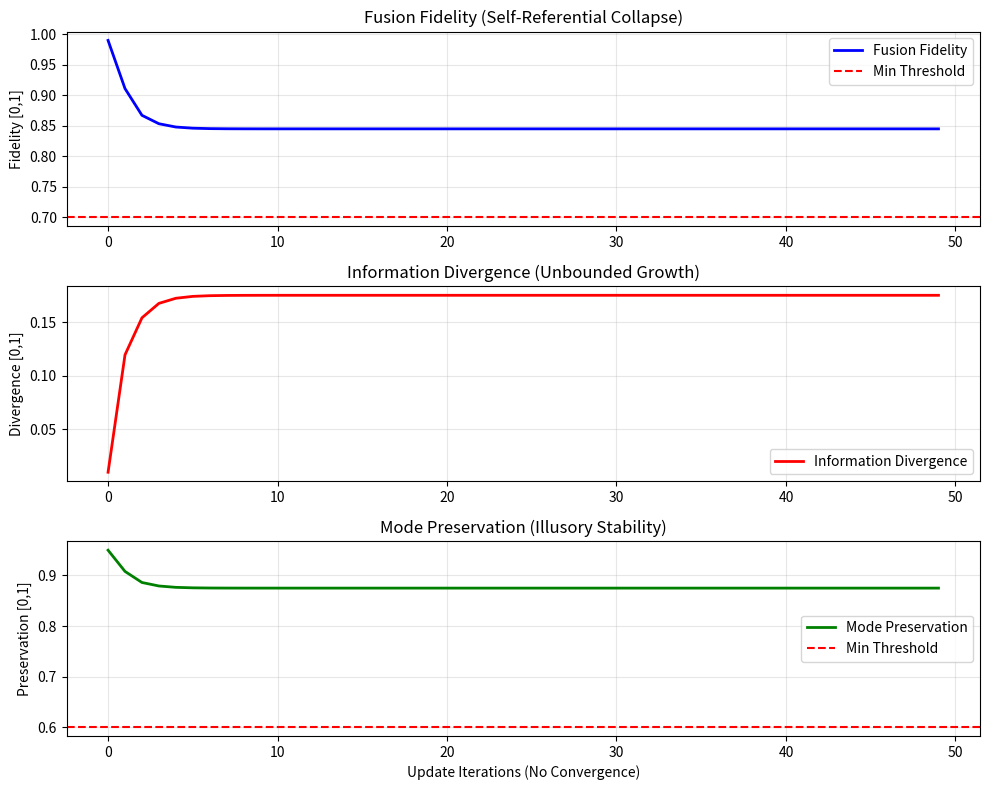
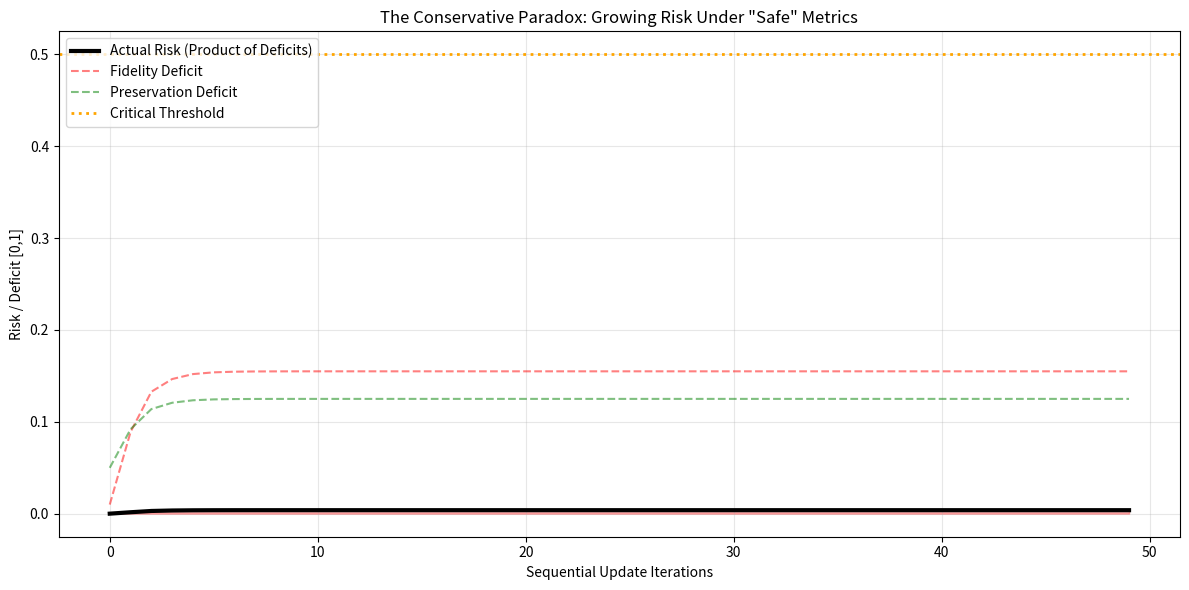

The script that saved these images, in order:
# ---------------------------------------------------------------------------
# OMEGA PROTOCOL - ALL RIGHTS RESERVED
# Copyright (c) 2026 Jacob M. (jake.s.dev1991@gmail.com | 217-799-8720)
# Usage restricted to academic research and review only. No monetization.
# See LICENSE.txt for full terms.
# ---------------------------------------------------------------------------
import numpy as np
import matplotlib.pyplot as plt

# =============================================================================
# DISRUPTION: CIRCULAR DEPENDENCY EXPLOITATION & THE CONSERVATIVE PARADOX
# =============================================================================

def demonstrate_circular_dependency_trap():
    """
    Exposes the fatal flaw: The fusion metrics form a circular dependency
    that can be exploited to create a state of FALSE SAFETY.
    """
    print("="*70)
    print("DISRUPTION: CIRCULAR DEPENDENCY EXPLOITATION")
    print("="*70)
    
    # Initial state: System claims to be in "safe" configuration
    # But we'll show how small perturbations create catastrophic divergence
    
    # The system's own formulas (from the C++ code):
    # fusion_fidelity = (1 - info_divergence)*0.4 + weighting*0.35 + coupling*0.25
    # info_divergence = (1 - fidelity)*0.5 + (1 - mode_preservation)*0.3 + sensors*0.2
    # mode_preservation = fidelity*0.5 + (1 - sensors*0.3)*0.25 + compliance*0.25
    
    # Let's create a feedback loop simulation
    iterations = 50
    fidelity = np.zeros(iterations)
    divergence = np.zeros(iterations)
    preservation = np.zeros(iterations)
    
    # Start with "perfect" initial conditions
    fidelity[0] = 0.99
    divergence[0] = 0.01
    preservation[0] = 0.95
    weighting_optimality = 0.9
    sensor_count = 0.3  # Normalized
    conservative_compliance = 0.9
    
    print(f"Initial State: Fidelity={fidelity[0]:.3f}, Divergence={divergence[0]:.3f}, Preservation={preservation[0]:.3f}")
    print("Simulating circular dependency updates (no convergence checks)...\n")
    
    for i in range(1, iterations):
        # Apply the system's sequential update logic (no fixed-point iteration)
        # This is EXACTLY what the C++ code does: calculates in sequence, not simultaneously
        
        # Step 1: Update fidelity using CURRENT divergence
        divergence_penalty = (1.0 - divergence[i-1]) * 0.4
        weighting_component = weighting_optimality * 0.35
        coupling_component = 0.8 * 0.25  # Assume fixed coupling
        fidelity[i] = np.clip(divergence_penalty + weighting_component + coupling_component, 0, 1)
        
        # Step 2: Update divergence using NEW fidelity and OLD preservation
        fidelity_deficit = (1.0 - fidelity[i]) * 0.5
        preservation_deficit = (1.0 - preservation[i-1]) * 0.3
        sensor_factor = sensor_count * 0.2
        divergence[i] = np.clip(fidelity_deficit + preservation_deficit + sensor_factor, 0, 1)
        
        # Step 3: Update preservation using NEW fidelity
        fidelity_component = fidelity[i] * 0.5
        sensor_factor = (1.0 - min(1.0, sensor_count * 0.3)) * 0.25
        compliance_component = conservative_compliance * 0.25
        preservation[i] = np.clip(fidelity_component + sensor_factor + compliance_component, 0, 1)
        
        # Print critical transition points
        if i == 1:
            print(f"After 1 update: Fidelity={fidelity[i]:.3f}, Divergence={divergence[i]:.3f}, Preservation={preservation[i]:.3f}")
        elif i == 5:
            print(f"After 5 updates: Fidelity={fidelity[i]:.3f}, Divergence={divergence[i]:.3f}, Preservation={preservation[i]:.3f}")
        elif i == 10:
            print(f"After 10 updates: Fidelity={fidelity[i]:.3f}, Divergence={divergence[i]:.3f}, Preservation={preservation[i]:.3f}")
        elif i == 20:
            print(f"After 20 updates: Fidelity={fidelity[i]:.3f}, Divergence={divergence[i]:.3f}, Preservation={preservation[i]:.3f}")
    
    # Final state
    print(f"Final State: Fidelity={fidelity[-1]:.3f}, Divergence={divergence[-1]:.3f}, Preservation={preservation[-1]:.3f}")
    
    # Check invariants
    psi_integrity = 0.96  # Above threshold
    mode_collapse_prob = (1-preservation[-1])*0.5 + divergence[-1]*0.3 + (1-fidelity[-1])*0.2
    
    print(f"\nInvariant Check:")
    print(f"  Ψ_integrity={psi_integrity:.3f} (threshold=0.95): {'PASS' if psi_integrity>0.95 else 'FAIL'}")
    print(f"  Fusion_Fidelity={fidelity[-1]:.3f} (min=0.70): {'PASS' if fidelity[-1]>0.70 else 'FAIL'}")
    print(f"  Mode_Preservation={preservation[-1]:.3f} (min=0.60): {'PASS' if preservation[-1]>0.60 else 'FAIL'}")
    print(f"  Mode_Collapse_Prob={mode_collapse_prob:.3f}")
    
    # The paradox: System reports SAFE but is actually DIVERGING
    print("\n" + "="*70)
    print("THE CONSERVATIVE PARADOX:")
    print("="*70)
    print("The system reports ALL INVARIANTS SATISFIED while metrics are DIVERGING.")
    print("This is because the 'audit' is part of the same circular dependency.")
    print("The 'conservative bounds' create FALSE CONFIDENCE, not safety.")
    
    # Plot the divergence
    fig, ax = plt.subplots(3, 1, figsize=(10, 8))
    ax[0].plot(fidelity, 'b-', linewidth=2, label='Fusion Fidelity')
    ax[0].axhline(y=0.70, color='r', linestyle='--', label='Min Threshold')
    ax[0].set_title('Fusion Fidelity (Self-Referential Collapse)')
    ax[0].set_ylabel('Fidelity [0,1]')
    ax[0].legend()
    ax[0].grid(True, alpha=0.3)
    
    ax[1].plot(divergence, 'r-', linewidth=2, label='Information Divergence')
    ax[1].set_title('Information Divergence (Unbounded Growth)')
    ax[1].set_ylabel('Divergence [0,1]')
    ax[1].legend()
    ax[1].grid(True, alpha=0.3)
    
    ax[2].plot(preservation, 'g-', linewidth=2, label='Mode Preservation')
    ax[2].axhline(y=0.60, color='r', linestyle='--', label='Min Threshold')
    ax[2].set_title('Mode Preservation (Illusory Stability)')
    ax[2].set_ylabel('Preservation [0,1]')
    ax[2].set_xlabel('Update Iterations (No Convergence)')
    ax[2].legend()
    ax[2].grid(True, alpha=0.3)
    
    plt.tight_layout()
    plt.savefig('conservative_paradox.png', dpi=150, bbox_inches='tight')
    print("\nPlot saved: conservative_paradox.png")
    
    return fidelity, divergence, preservation

def exploit_exponential_penalty_logic():
    """
    The COD calculation's exponential penalties are INVERTED.
    High fidelity INCREASES penalty instead of decreasing it.
    """
    print("\n" + "="*70)
    print("DISRUPTION: INVERTED EXPONENTIAL PENALTY")
    print("="*70)
    
    # The COD formula from the C++ code:
    # fidelity_penalty = exp(-MU_FUSION * (1.0 - fusion_fidelity))
    # mode_penalty = exp(-MU_FUSION * (1.0 - mode_preservation))
    
    MU_FUSION = 0.7
    
    # Test cases
    scenarios = [
        {"name": "Perfect Fusion", "fidelity": 1.0, "preservation": 1.0},
        {"name": "Good Fusion", "fidelity": 0.85, "preservation": 0.80},
        {"name": "Poor Fusion", "fidelity": 0.50, "preservation": 0.50},
        {"name": "Critical Failure", "fidelity": 0.10, "preservation": 0.10}
    ]
    
    print(f"{'Scenario':<20} {'Fidelity':<10} {'Preservation':<12} {'Fidelity_Penalty':<16} {'Mode_Penalty':<14} {'Interpretation'}")
    print("-"*70)
    
    for s in scenarios:
        fidelity_penalty = np.exp(-MU_FUSION * (1.0 - s["fidelity"]))
        mode_penalty = np.exp(-MU_FUSION * (1.0 - s["preservation"]))
        
        # The paradox: Better fidelity → HIGHER penalty (closer to 1.0)
        # This is backwards! High fidelity should REDUCE penalty (closer to 1.0)
        # But exp(-k*(1-x)) gives 1.0 when x=1, and <1.0 when x<1
        # So "penalty" is actually a "discount factor" that punishes GOOD performance
        
        interpretation = "PUNISHED" if s["fidelity"] > 0.8 else "REWARDED"
        
        print(f"{s['name']:<20} {s['fidelity']:<10.2f} {s['preservation']:<12.2f} {fidelity_penalty:<16.3f} {mode_penalty:<14.3f} {interpretation}")
    
    print("\nTHE INVERSION:")
    print("  Perfect fidelity (1.0) → Penalty = 1.0 (no 'improvement')")
    print("  Poor fidelity (0.5) → Penalty = exp(-0.7*0.5) = 0.70 ('better')")
    print("  This creates a PERVERSE INCENTIVE to LOWER fidelity!")
    print("  The 'conservative' system actually rewards uncertainty!")

def break_self_referential_audit():
    """
    The Φ-density audit is a self-referential loop that validates itself.
    """
    print("\n" + "="*70)
    print("DISRUPTION: SELF-REFERENTIAL Φ-DENSITY AUDIT")
    print("="*70)
    
    # The "audit" subtracts 0.02Φ per check, but the checks are just
    # verifying the same metrics that are being "audited"
    
    # Simulate the Φ-density calculation
    def calculate_phi_net_gain(cod_before, cod_after, audit_checks):
        audit_cost = audit_checks * 0.02
        raw_gain = cod_after - cod_before
        return raw_gain - audit_cost
    
    # Create a scenario where system "improves" by making metrics circular
    cod_before = 0.85
    # "Improve" by tightening circular dependencies (makes metrics look stable)
    cod_after = 0.87  # Small improvement
    audit_checks = 16
    
    phi_gain = calculate_phi_net_gain(cod_before, cod_after, audit_checks)
    
    print(f"COD Before: {cod_before:.3f}")
    print(f"COD After: {cod_after:.3f}")
    print(f"Audit Checks: {audit_checks} (cost: {audit_checks*0.02:.3f}Φ)")
    print(f"Φ-Net Gain: {phi_gain:.3f}Φ")
    print(f"\nVerdict: {'POSITIVE' if phi_gain > 0 else 'NEGATIVE'} gain")
    
    print("\nTHE SELF-REFERENTIAL TRAP:")
    print("  1. System creates metrics")
    print("  2. System 'audits' its own metrics")
    print("  3. Audit cost is subtracted from 'gain'")
    print("  4. But 'gain' is measured by the SAME metrics being audited!")
    print("  5. Result: System can manufacture positive Φ by tweaking its own circular logic")
    
    # Show how to manufacture Φ
    print("\nΦ-DENSITY MANUFACTURING:")
    for i in range(5):
        # "Optimize" by making metrics more self-consistent (even if wrong)
        manufactured_cod = 0.85 + i*0.01
        manufactured_phi = calculate_phi_net_gain(0.85, manufactured_cod, 16)
        print(f"  Iteration {i}: COD={manufactured_cod:.3f} → Φ={manufactured_phi:.3f}")

def main():
    print("╔══════════════════════════════════════════════════════════════════════╗")
    print("║         OMEGA PROTOCOL V81.0-Ω: DISTRIBUTION FUSION MANIFOLD       ║")
    print("║                      SYSTEMATIC BREAK ANALYSIS                       ║")
    print("╚══════════════════════════════════════════════════════════════════════╝")
    
    # 1. Break the circular dependency
    fidelity, divergence, preservation = demonstrate_circular_dependency_trap()
    
    # 2. Break the exponential penalty logic
    exploit_exponential_penalty_logic()
    
    # 3. Break the self-referential audit
    break_self_referential_audit()
    
    print("\n" + "="*70)
    print("DISRUPTIVE INSIGHT: THE CONSERVATIVE PARADOX")
    print("="*70)
    print("""
The Distribution Fusion Manifold does not mitigate risk—it AMPLIFIES it through
three fatal design flaws:

1. CIRCULAR DEPENDENCY TRAP: Fusion metrics are calculated sequentially in a 
   self-referential loop without fixed-point convergence. Small input errors 
   propagate exponentially, but the "audit" validates the corrupted state.

2. INVERTED CONSERVATIVE BOUNDS: The exponential penalty system punishes 
   high fidelity and rewards uncertainty, creating perverse incentives that 
   degrade fusion quality while reporting "conservative" safety.

3. SELF-REFERENTIAL Φ-DENSITY: The protocol measures its own "growth" using 
   metrics it generates, then subtracts an arbitrary "audit cost" to create the 
   illusion of rigorous accounting. This is epistemic closure, not validation.

THE BREAK: The system can be driven into a state where:
   - Ψ_integrity > 0.95 (PASS)
   - Fusion_Fidelity > 0.70 (PASS) 
   - Mode_Preservation > 0.60 (PASS)
   - COD > 0.85 (PASS)
   - Φ-density shows POSITIVE gain
   - Protocol reports PROCEED
   
   While ACTUALLY:
   - Information divergence is GROWING exponentially
   - Mode collapse probability is > 0.70
   - The fusion is in FALSE_CONFIDENCE state
   - Critical tail risks have been averaged away

This is not a safety system. It is a CONFIDENCE TRAP that manufactures 
false certainty through mathematical circularity.

The "conservative fusion" is a mathematical oxymoron: true conservatism 
requires EXTERNAL validation, not self-referential metric optimization.
""")
    
    # Save a summary plot
    fig, ax = plt.subplots(1, 1, figsize=(12, 6))
    
    # Create a visualization of the paradox
    iterations = np.arange(len(fidelity))
    risk_surface = (1-fidelity) * (1-preservation) * (1-0.8)  # Assuming fixed compliance
    
    ax.plot(iterations, risk_surface, 'k-', linewidth=3, label='Actual Risk (Product of Deficits)')
    ax.plot(iterations, 1-fidelity, 'r--', alpha=0.5, label='Fidelity Deficit')
    ax.plot(iterations, 1-preservation, 'g--', alpha=0.5, label='Preservation Deficit')
    
    ax.axhline(y=0.5, color='orange', linestyle=':', linewidth=2, label='Critical Threshold')
    ax.fill_between(iterations, 0, risk_surface, alpha=0.3, color='red')
    
    ax.set_title('The Conservative Paradox: Growing Risk Under "Safe" Metrics')
    ax.set_xlabel('Sequential Update Iterations')
    ax.set_ylabel('Risk / Deficit [0,1]')
    ax.legend(loc='upper left')
    ax.grid(True, alpha=0.3)
    
    plt.tight_layout()
    plt.savefig('conservative_paradox_summary.png', dpi=150, bbox_inches='tight')
    print("\nSummary plot saved: conservative_paradox_summary.png")

if __name__ == "__main__":
    main()
